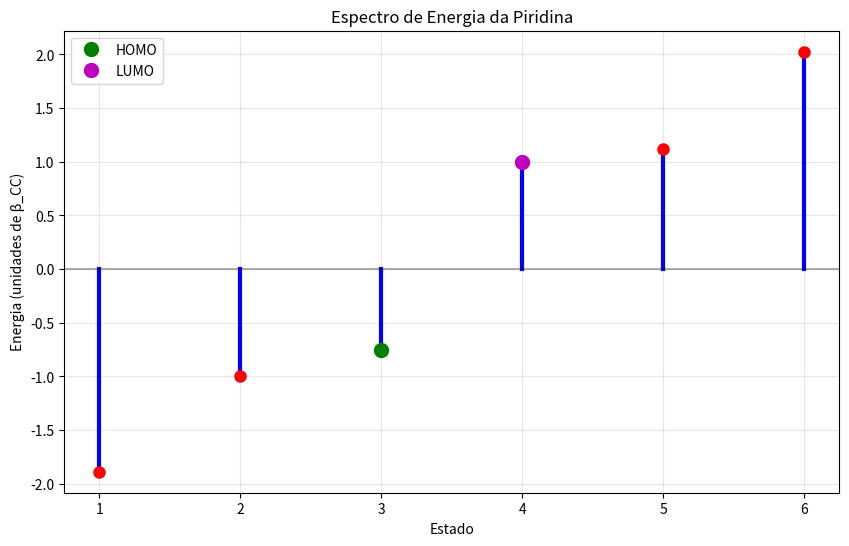
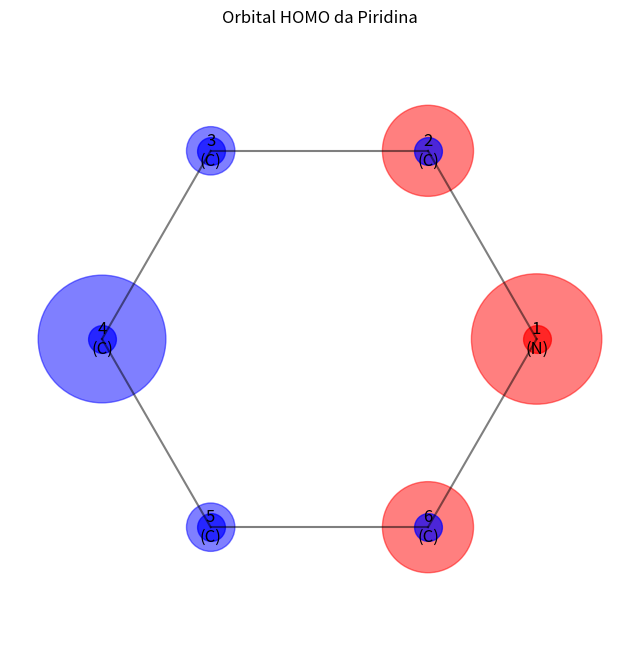
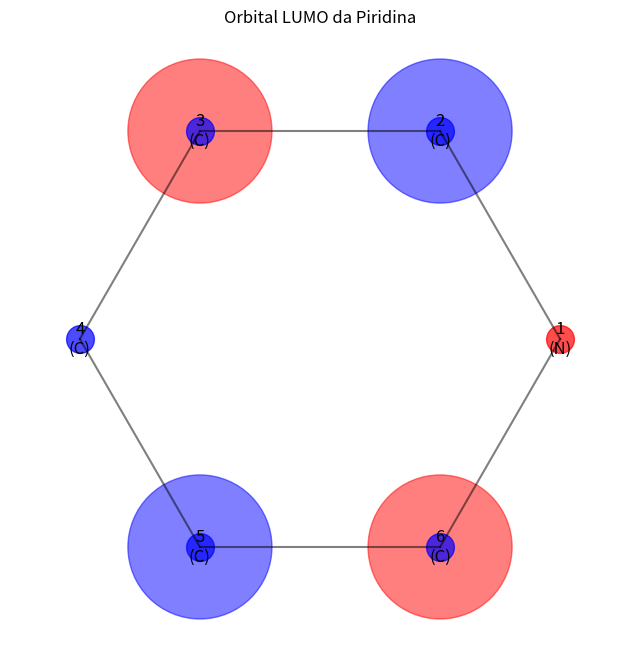

Here is the Python script that generated these plots, in order:
import numpy as np
import matplotlib.pyplot as plt
from scipy.linalg import eigh

# Parâmetros do método de Hückel
alpha_C = 0.00    # Energia de sítio para carbono
alpha_N = 0.50    # Energia de sítio para nitrogênio
beta_CC = -1.00   # Integral de salto para C-C
beta_CN = -0.90   # Integral de salto para C-N

# Construir a matriz Hamiltoniana
H = np.zeros((6, 6))

# Preencher diagonais
H[0, 0] = alpha_N  # Nitrogênio (sítio 1)
for i in range(1, 6):
    H[i, i] = alpha_C  # Carbonos (sítios 2-6)

# Preencher acoplamentos de 1º vizinhos
# Ligações C-N
H[0, 1] = beta_CN  # N-C (1-2)
H[1, 0] = beta_CN
H[0, 5] = beta_CN  # N-C (1-6)
H[5, 0] = beta_CN

# Ligações C-C
H[1, 2] = beta_CC  # C-C (2-3)
H[2, 1] = beta_CC
H[2, 3] = beta_CC  # C-C (3-4)
H[3, 2] = beta_CC
H[3, 4] = beta_CC  # C-C (4-5)
H[4, 3] = beta_CC
H[4, 5] = beta_CC  # C-C (5-6)
H[5, 4] = beta_CC

# Diagonalizar a matriz Hamiltoniana
eigvals, eigvecs = eigh(H)

# Ordenar autovalores e autovetores
idx = eigvals.argsort()
eigvals = eigvals[idx]
eigvecs = eigvecs[:, idx]

# Tarefa 1: Stick plot do espectro
print("=== ESPECTRO DE ENERGIA ===")
print("Autovalores (em unidades de β_CC):")
for i, E in enumerate(eigvals):
    print(f"E_{i+1} = {E:.4f}")

plt.figure(figsize=(10, 6))
for i, E in enumerate(eigvals):
    plt.plot([i+1, i+1], [0, E], 'b-', linewidth=3)
    plt.plot(i+1, E, 'ro', markersize=8)

# Destacar HOMO e LUMO
homo_index = 2  # 3º orbital (índice 2)
lumo_index = 3  # 4º orbital (índice 3)
plt.plot(homo_index+1, eigvals[homo_index], 'go', markersize=10, label='HOMO')
plt.plot(lumo_index+1, eigvals[lumo_index], 'mo', markersize=10, label='LUMO')

plt.axhline(0, color='k', linestyle='-', alpha=0.3)
plt.xlabel('Estado')
plt.ylabel('Energia (unidades de β_CC)')
plt.title('Espectro de Energia da Piridina')
plt.legend()
plt.grid(True, alpha=0.3)
plt.savefig('espectro_piridina.png')
plt.show()

# Tarefa 2: Populações por sítio
print("\n=== POPULAÇÕES POR SÍTIO ===")
# 6 elétrons π → ocupar os 3 orbitais mais baixos
occupied_orbitals = eigvecs[:, :3]  # Primeiros 3 orbitais (ocupados)
q = np.zeros(6)

for i in range(6):  # Para cada sítio
    for mu in range(3):  # Para cada orbital ocupado
        q[i] += 2 * np.abs(eigvecs[i, mu])**2

print("Populações eletrônicas:")
for i in range(6):
    atom_type = "N" if i == 0 else "C"
    print(f"Sítio {i+1} ({atom_type}): q = {q[i]:.4f}")

print(f"Soma total: {np.sum(q):.4f} (esperado: 6.000)")

# Tarefa 3: Ordens de ligação π
print("\n=== ORDENS DE LIGAÇÃO ===")
# Lista de ligações: (i, j, tipo)
bonds = [
    (0, 1, "C-N"),  # N-C (1-2)
    (1, 2, "C-C"),  # C-C (2-3)
    (2, 3, "C-C"),  # C-C (3-4)
    (3, 4, "C-C"),  # C-C (4-5)
    (4, 5, "C-C"),  # C-C (5-6)
    (5, 0, "C-N")   # C-N (6-1)
]

p = {}
for (i, j, bond_type) in bonds:
    p_ij = 0.0
    for mu in range(3):  # Para cada orbital ocupado
        p_ij += 2 * eigvecs[i, mu] * eigvecs[j, mu]
    p[(i, j, bond_type)] = p_ij
    print(f"Ligação {i+1}-{j+1} ({bond_type}): p = {p_ij:.4f}")

# Tarefa 4: Mapas HOMO e LUMO
def plot_orbital(coefficients, title, filename):
    plt.figure(figsize=(8, 8))
    
    # Coordenadas dos átomos em um hexágono
    angles = np.linspace(0, 2*np.pi, 7)[:-1]  # 6 pontos
    x = np.cos(angles)
    y = np.sin(angles)
    
    # Plotar átomos
    for i in range(6):
        atom_type = "N" if i == 0 else "C"
        color = 'red' if i == 0 else 'blue'
        plt.plot(x[i], y[i], 'o', markersize=20, color=color, alpha=0.7)
        plt.text(x[i], y[i], f"{i+1}\n({atom_type})", ha='center', va='center', fontsize=12)
    
    # Plotar ligações
    for (i, j, bond_type) in bonds:
        plt.plot([x[i], x[j]], [y[i], y[j]], 'k-', alpha=0.5)
    
    # Plotar amplitudes dos orbitais
    max_amplitude = np.max(np.abs(coefficients))
    for i in range(6):
        amplitude = np.abs(coefficients[i])
        phase = np.sign(coefficients[i])
        color = 'red' if phase > 0 else 'blue'
        
        # Bolha proporcional à amplitude
        circle = plt.Circle((x[i], y[i]), amplitude/max_amplitude * 0.3, 
                           color=color, alpha=0.5)
        plt.gca().add_patch(circle)
    
    plt.axis('equal')
    plt.axis('off')
    plt.title(title)
    plt.savefig(filename)
    plt.show()

# Plotar HOMO e LUMO
print("\n=== MAPAS HOMO E LUMO ===")
homo = eigvecs[:, homo_index]
lumo = eigvecs[:, lumo_index]

plot_orbital(homo, 'Orbital HOMO da Piridina', 'homo_piridina.png')
plot_orbital(lumo, 'Orbital LUMO da Piridina', 'lumo_piridina.png')

# Cálculo do gap HOMO-LUMO
E_gap = eigvals[lumo_index] - eigvals[homo_index]
print(f"\nGap HOMO-LUMO: {E_gap:.4f} unidades de β_CC")